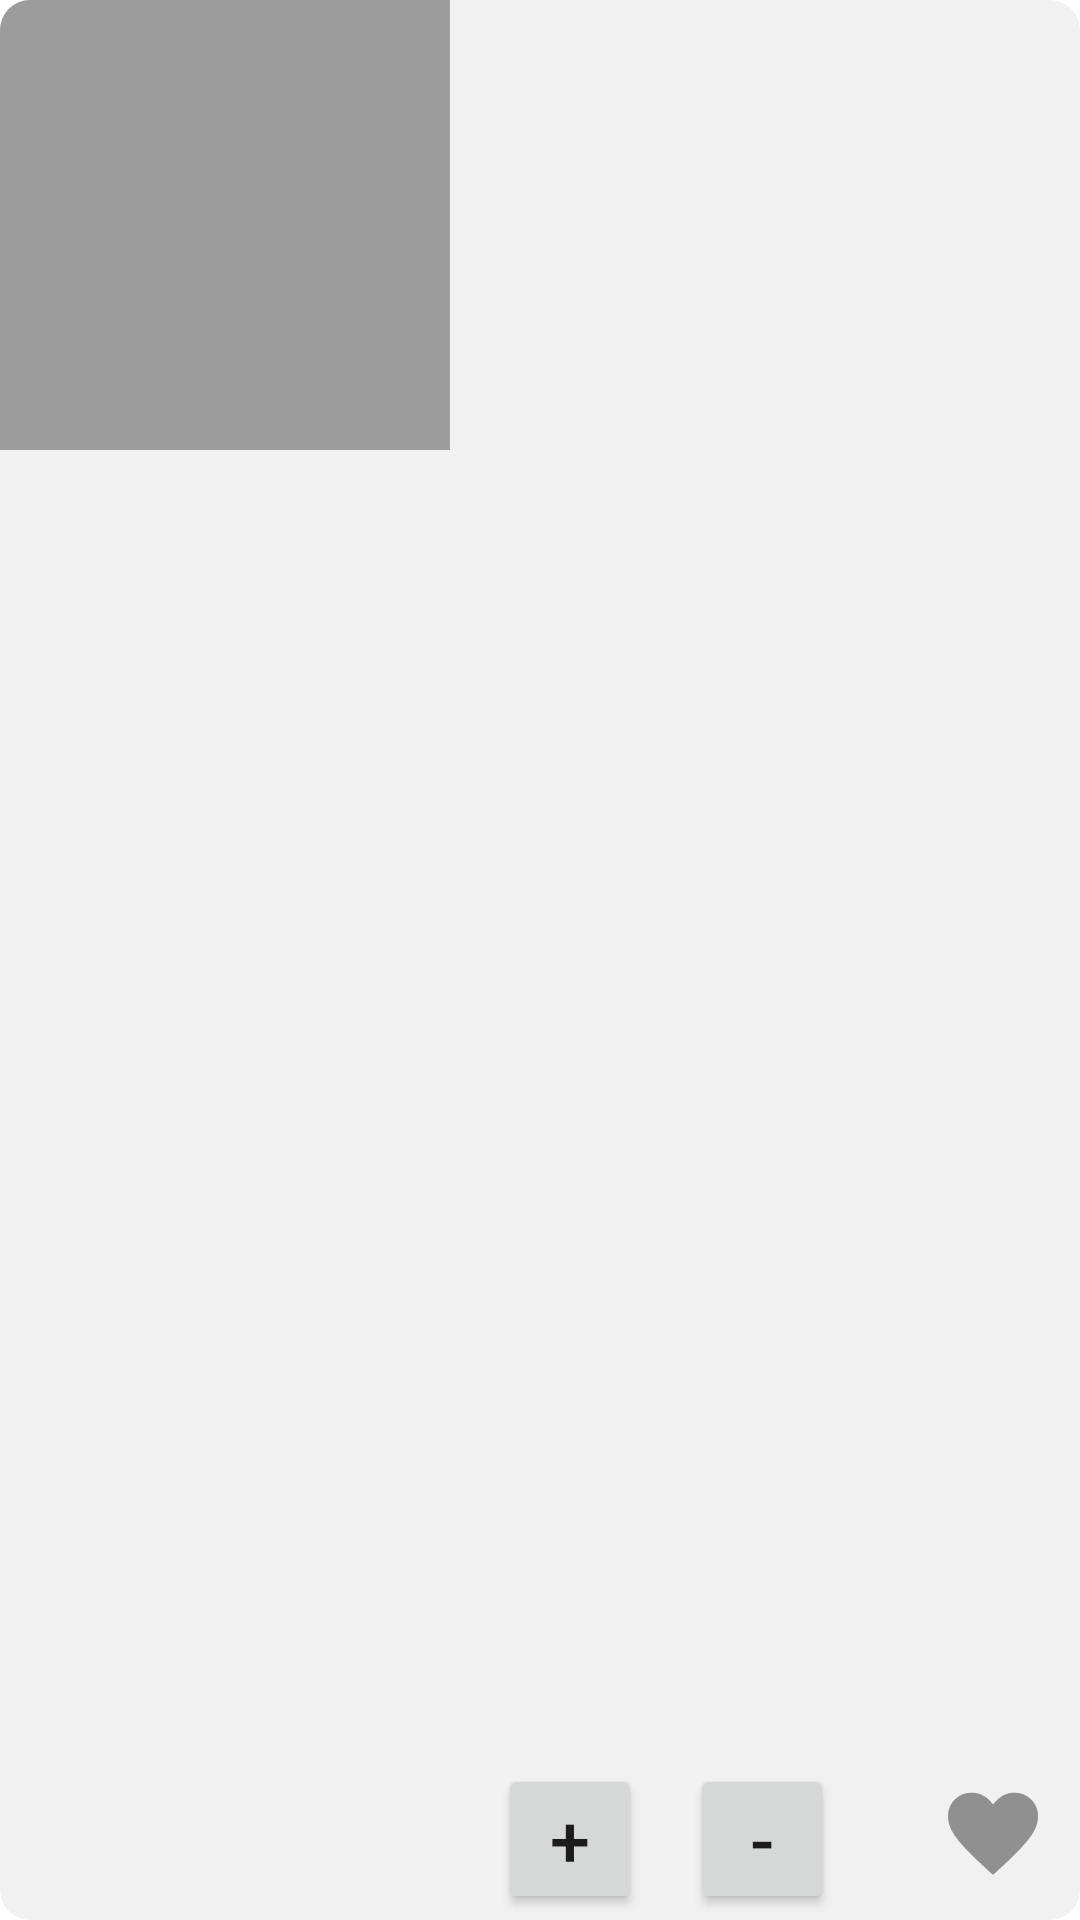

The Android layout XML behind this screen, and the referenced resources:
<!-- AndroidManifest.xml: application theme Theme.FatFight -->
<!-- res/layout/card_layout.xml -->
<androidx.constraintlayout.widget.ConstraintLayout xmlns:android="http://schemas.android.com/apk/res/android"
    xmlns:app="http://schemas.android.com/apk/res-auto"
    xmlns:tools="http://schemas.android.com/tools"
    android:id="@+id/view_card"
    android:layout_width="match_parent"
    android:layout_height="wrap_content"
    android:layout_marginBottom="16dp"
    android:background="@drawable/settings_card"
    android:clipToOutline="true"
    android:padding="0dp"
    tools:layout_editor_absoluteX="4dp"
    tools:layout_editor_absoluteY="4dp"
    tools:targetApi="s">

    <LinearLayout
        android:id="@+id/linearLayout4"
        android:layout_width="match_parent"
        android:layout_height="match_parent"
        android:orientation="horizontal"
        app:layout_constraintBottom_toBottomOf="parent"
        app:layout_constraintEnd_toEndOf="parent"
        app:layout_constraintStart_toStartOf="parent"
        app:layout_constraintTop_toTopOf="parent">

        <ImageView
            android:id="@+id/card_item_image"
            android:layout_width="150dp"
            android:layout_height="150dp"
            android:contentDescription="@string/recipe_image"
            tools:ignore="ImageContrastCheck"
            android:background="@color/placeholder"
            />

        <LinearLayout
            android:layout_width="match_parent"
            android:layout_height="match_parent"
            android:orientation="vertical">

            <TextView
                android:id="@+id/card_item_title"
                android:layout_width="match_parent"
                android:layout_height="59dp"
                android:paddingStart="16dp"
                android:paddingTop="16dp"
                android:paddingEnd="16dp"
                android:textColor="@color/black"
                android:textSize="16sp"
                android:textStyle="bold" />

            <TextView
                android:id="@+id/card_item_labels"
                android:layout_width="match_parent"
                android:layout_height="wrap_content"
                android:paddingStart="16dp"
                android:paddingEnd="16dp"
                android:textColor="@color/text_2" />

            <TextView
            android:id="@+id/card_item_calories"
            android:layout_width="match_parent"
            android:layout_height="wrap_content"
            android:paddingStart="16dp"
            android:paddingEnd="16dp"
            android:textColor="@color/text_2" />

            <View
                android:layout_width="0dp"
                android:layout_height="0dp"
                android:layout_weight="1" />

            <LinearLayout
                android:layout_width="match_parent"
                android:layout_height="wrap_content"
                android:orientation="horizontal"
                android:paddingStart="16dp"
                android:paddingEnd="16dp"
                android:paddingBottom="2dp">

                <Button
                    android:id="@+id/card_item_btn_add"
                    android:layout_width="48dp"
                    android:layout_height="50dp"
                    android:layout_marginEnd="16dp"
                    android:padding="0dp"
                    android:paddingTop="0dp"
                    android:paddingBottom="0dp"
                    android:text="+"
                    android:textSize="24sp"
                    tools:ignore="HardcodedText" />

                <Button
                    android:id="@+id/card_item_btn_subtract"
                    android:layout_width="48dp"
                    android:layout_height="50dp"
                    android:padding="0dp"
                    android:text="-"
                    android:textSize="24sp"
                    tools:ignore="HardcodedText" />

                <View
                    android:layout_width="0dp"
                    android:layout_height="0dp"
                    android:layout_weight="2" />


            </LinearLayout>

        </LinearLayout>

    </LinearLayout>

    <ImageButton
        android:id="@+id/card_item_btn_like"
        android:layout_width="50dp"
        android:layout_height="50dp"
        android:layout_marginEnd="4dp"
        android:layout_marginBottom="4dp"
        android:background="#00000000"
        android:contentDescription="@string/toggle_like_recipe"
        app:layout_constraintBottom_toBottomOf="parent"
        app:layout_constraintEnd_toEndOf="parent"
        app:srcCompat="@drawable/heart"
        tools:ignore="ImageContrastCheck" />


</androidx.constraintlayout.widget.ConstraintLayout>
<!-- resources referenced by this layout -->
<resources>
  <color name="black">#191919</color>
  <color name="placeholder">#9C9C9C</color>
  <color name="text_2">#303030</color>
  <!-- drawable heart (drawable) -->
  <vector
      android:height="27.75dp"
      android:viewportHeight="37"
      android:viewportWidth="40"
      android:width="30dp"
      xmlns:android="http://schemas.android.com/apk/res/android">
      <path
          android:fillAlpha="0.4"
          android:fillColor="#000000"
          android:pathData="M20,36.95L17.95,35.1C14.417,31.867 11.5,29.075 9.2,26.725C6.9,24.375 5.067,22.275 3.7,20.425C2.333,18.575 1.375,16.9 0.825,15.4C0.275,13.9 0,12.383 0,10.85C0,7.85 1.008,5.342 3.025,3.325C5.042,1.308 7.533,0.3 10.5,0.3C12.4,0.3 14.158,0.75 15.775,1.65C17.392,2.55 18.8,3.85 20,5.55C21.4,3.75 22.883,2.425 24.45,1.575C26.017,0.725 27.7,0.3 29.5,0.3C32.467,0.3 34.958,1.308 36.975,3.325C38.992,5.342 40,7.85 40,10.85C40,12.383 39.725,13.9 39.175,15.4C38.625,16.9 37.667,18.575 36.3,20.425C34.933,22.275 33.1,24.375 30.8,26.725C28.5,29.075 25.583,31.867 22.05,35.1L20,36.95Z"/>
  
  </vector>
  <!-- drawable settings_card (drawable) -->
  <?xml version="1.0" encoding="utf-8"?>
  <shape
      xmlns:android="http://schemas.android.com/apk/res/android"
      android:shape="rectangle"   >
  
      <solid
          android:color="@color/card" >
      </solid>
  
      <padding
          android:left="5dp"
          android:top="5dp"
          android:right="5dp"
          android:bottom="5dp"    >
      </padding>
  
      <corners
          android:radius="10dp"   >
      </corners>
  
  </shape>
  <string name="recipe_image">Recipe Image</string>
  <string name="toggle_like_recipe">toggle like recipe</string>
  <style name="Theme.FatFight" parent="Theme.MaterialComponents.DayNight.DarkActionBar">
          
          <item name="colorPrimary">@color/purple_500</item>
          <item name="colorPrimaryVariant">@color/purple_700</item>
          <item name="colorOnPrimary">@color/white</item>
          
          <item name="colorSecondary">@color/teal_200</item>
          <item name="colorSecondaryVariant">@color/teal_700</item>
          <item name="colorOnSecondary">@color/black</item>
          
          <item name="android:statusBarColor">?attr/colorPrimaryVariant</item>
          
      </style>
  <color name="card">#F1F1F1</color>
  <color name="purple_500">#191919</color>
  <color name="purple_700">#FF3700B3</color>
  <color name="white">#EEEEEE</color>
  <color name="teal_200">#FF03DAC5</color>
  <color name="teal_700">#FF018786</color>
</resources>
